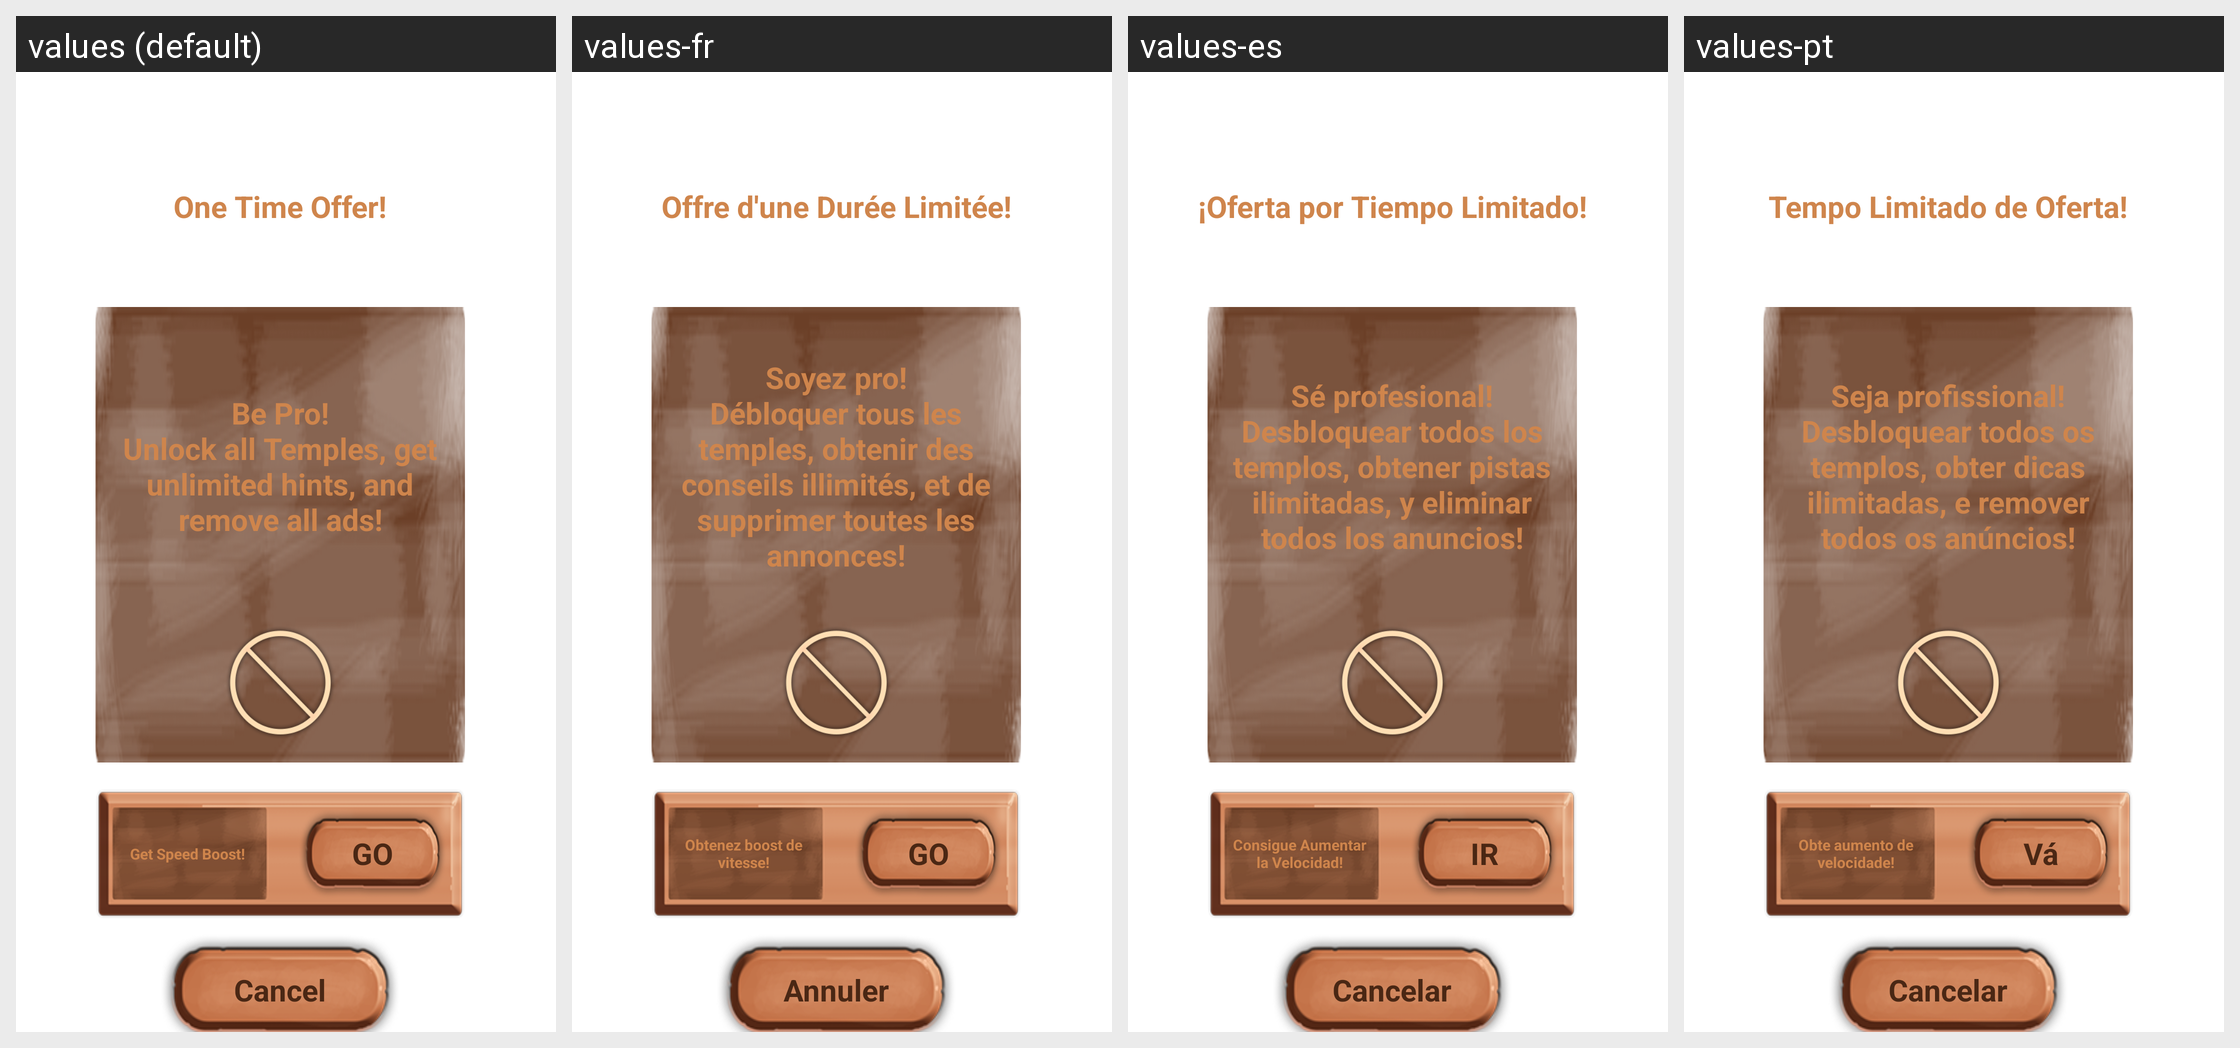

Locale-by-locale string values for the Android screen shown in this grid:
Android screen res/layout/store_dialog.xml rendered under 4 locales, left to right: values (default), values-fr, values-es, values-pt. Device: Nexus 5 (rendered at 1080×1920; each locale shown at half size, 540×960, under a caption strip naming it); theme NoActionBar.
Other locales in the repository, not shown: values-ja, values-ko, values-ru, values-zh.
Strings drawn on this screen, with the default value and each locale's value (text and hints the layout hard-codes, and strings that could not be matched under every locale, appear in the picture but are not listed):

limited_time_offer
  values: One Time Offer!
  values-fr: Offre d'une Durée Limitée!
  values-es: ¡Oferta por Tiempo Limitado!
  values-pt: Tempo Limitado de Oferta!

pro_bundle_message
  values: Be Pro!
      Unlock all Temples, get unlimited hints, and remove all ads!
  values-fr: Soyez pro!
      Débloquer tous les temples, obtenir des conseils illimités, et de supprimer toutes les annonces!
  values-es: Sé profesional!
      Desbloquear todos los templos, obtener pistas ilimitadas, y eliminar todos los anuncios!
  values-pt: Seja profissional!
      Desbloquear todos os templos, obter dicas ilimitadas, e remover todos os anúncios!

get_speed_boost
  values: Get Speed Boost!
  values-fr: Obtenez boost de vitesse!
  values-es: Consigue Aumentar la Velocidad!
  values-pt: Obte aumento de velocidade!

go
  values: GO
  values-fr: GO
  values-es: IR
  values-pt: Vá

cancel
  values: Cancel
  values-fr: Annuler
  values-es: Cancelar
  values-pt: Cancelar
